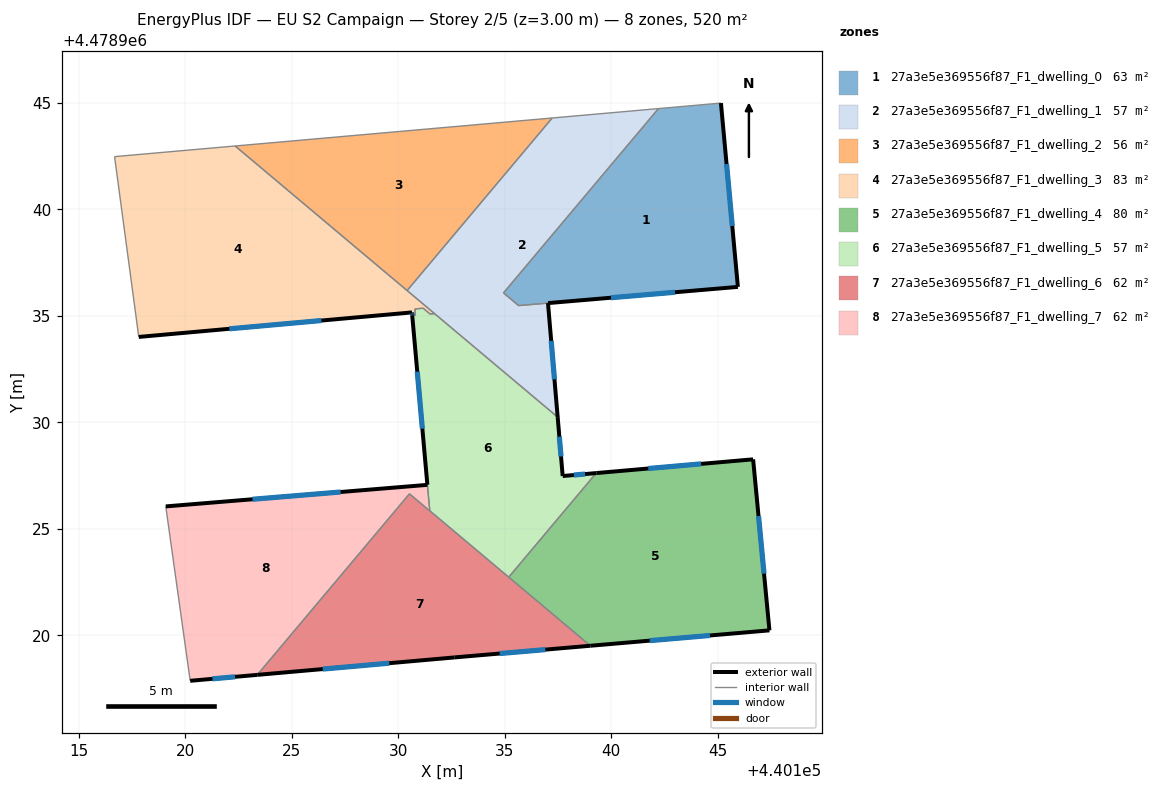
=== STOREY PLAN SPEC (per zone: floor XY polygon, exterior-wall plan segments, windows/doors) ===
zone 1: 27a3e5e369556f87_F1_dwelling_0  (62.8 m²)
  floor: (440145.15, 4478944.99) (440145.95, 4478936.36) (440135.65, 4478935.48) (440134.94, 4478936.08) (440142.22, 4478944.74)
  exterior wall: (440145.95, 4478936.36) – (440145.15, 4478944.99)  [8.7 m]
    window: (440145.68, 4478939.22) – (440145.41, 4478942.13)  [3.0 m²]
  exterior wall: (440137.03, 4478935.60) – (440145.95, 4478936.36)  [8.9 m]
    window: (440139.99, 4478935.85) – (440142.99, 4478936.11)  [3.0 m²]
  interior walls: 4
zone 2: 27a3e5e369556f87_F1_dwelling_1  (56.8 m²)
  floor: (440142.22, 4478944.74) (440134.94, 4478936.08) (440135.65, 4478935.48) (440137.03, 4478935.60) (440137.48, 4478930.25) (440130.41, 4478936.19) (440137.22, 4478944.29)
  exterior wall: (440137.48, 4478930.25) – (440137.03, 4478935.60)  [5.4 m]
    window: (440137.33, 4478932.02) – (440137.18, 4478933.83)  [1.8 m²]
  interior walls: 7
zone 3: 27a3e5e369556f87_F1_dwelling_2  (55.9 m²)
  floor: (440137.22, 4478944.29) (440130.41, 4478936.19) (440122.34, 4478942.98)
  interior walls: 3
zone 4: 27a3e5e369556f87_F1_dwelling_3  (83.0 m²)
  floor: (440131.16, 4478935.36) (440130.78, 4478935.33) (440130.80, 4478935.03) (440130.65, 4478935.01) (440130.64, 4478935.16) (440117.81, 4478934.01) (440116.67, 4478942.48) (440122.34, 4478942.98) (440131.70, 4478935.11) (440131.49, 4478935.09)
  exterior wall: (440130.65, 4478935.01) – (440130.64, 4478935.16)  [0.1 m]
    window: (440130.65, 4478935.06) – (440130.64, 4478935.11)  [0.1 m²]
  exterior wall: (440117.81, 4478934.01) – (440130.64, 4478935.16)  [12.9 m]
    window: (440122.06, 4478934.39) – (440126.39, 4478934.78)  [4.4 m²]
  interior walls: 9
zone 5: 27a3e5e369556f87_F1_dwelling_4  (79.8 m²)
  floor: (440146.66, 4478928.26) (440147.43, 4478920.23) (440139.02, 4478919.51) (440135.18, 4478922.73) (440139.30, 4478927.62)
  exterior wall: (440146.66, 4478928.26) – (440139.30, 4478927.62)  [7.4 m]
    window: (440144.22, 4478928.05) – (440141.74, 4478927.83)  [2.5 m²]
  exterior wall: (440147.43, 4478920.23) – (440146.66, 4478928.26)  [8.1 m]
    window: (440147.17, 4478922.89) – (440146.92, 4478925.60)  [2.7 m²]
  exterior wall: (440139.02, 4478919.51) – (440147.43, 4478920.23)  [8.4 m]
    window: (440141.80, 4478919.75) – (440144.64, 4478919.99)  [2.9 m²]
  interior walls: 2
zone 6: 27a3e5e369556f87_F1_dwelling_5  (57.5 m²)
  floor: (440137.48, 4478930.25) (440137.72, 4478927.48) (440139.29, 4478927.62) (440135.18, 4478922.73) (440131.48, 4478925.85) (440131.36, 4478927.07) (440130.65, 4478935.01) (440130.80, 4478935.03) (440130.78, 4478935.33) (440131.17, 4478935.36) (440131.49, 4478935.09) (440131.70, 4478935.11)
  exterior wall: (440130.65, 4478935.01) – (440131.36, 4478927.07)  [8.0 m]
    window: (440130.89, 4478932.38) – (440131.13, 4478929.70)  [2.7 m²]
  exterior wall: (440137.72, 4478927.48) – (440137.48, 4478930.25)  [2.8 m]
    window: (440137.64, 4478928.40) – (440137.56, 4478929.33)  [0.9 m²]
  exterior wall: (440139.29, 4478927.62) – (440137.72, 4478927.48)  [1.6 m]
    window: (440138.77, 4478927.57) – (440138.24, 4478927.53)  [0.5 m²]
  interior walls: 9
zone 7: 27a3e5e369556f87_F1_dwelling_6  (61.5 m²)
  floor: (440139.02, 4478919.51) (440132.65, 4478918.96) (440123.38, 4478918.14) (440130.52, 4478926.64) (440131.48, 4478925.85)
  exterior wall: (440132.65, 4478918.96) – (440139.02, 4478919.51)  [6.4 m]
    window: (440134.76, 4478919.14) – (440136.91, 4478919.33)  [2.2 m²]
  exterior wall: (440123.38, 4478918.14) – (440132.65, 4478918.96)  [9.3 m]
    window: (440126.45, 4478918.41) – (440129.57, 4478918.69)  [3.2 m²]
  interior walls: 4
zone 8: 27a3e5e369556f87_F1_dwelling_7  (62.3 m²)
  floor: (440131.36, 4478927.07) (440131.47, 4478925.85) (440130.52, 4478926.64) (440123.38, 4478918.14) (440120.22, 4478917.86) (440119.08, 4478926.05)
  exterior wall: (440120.22, 4478917.86) – (440123.38, 4478918.14)  [3.2 m]
    window: (440121.27, 4478917.96) – (440122.33, 4478918.05)  [1.1 m²]
  exterior wall: (440131.36, 4478927.07) – (440119.08, 4478926.05)  [12.3 m]
    window: (440127.29, 4478926.73) – (440123.15, 4478926.39)  [4.2 m²]
  interior walls: 4

=== DERIVED (storey summary) ===
Building: EU S2 Campaign
Storey: 2 of 5  (floor level z = 3.00 m)
Storey gross floor area: 519.5 m²
Zones on this storey: 8
  - 27a3e5e369556f87_F1_dwelling_0: floor 62.8 m²; exterior wall 17.6 m (52.8 m²); 2 window(s) 6.0 m²; WWR 11.4%
  - 27a3e5e369556f87_F1_dwelling_1: floor 56.8 m²; exterior wall 5.4 m (16.1 m²); 1 window(s) 1.8 m²; WWR 11.4%
  - 27a3e5e369556f87_F1_dwelling_2: floor 55.9 m²
  - 27a3e5e369556f87_F1_dwelling_3: floor 83.0 m²; exterior wall 13.0 m (39.1 m²); 2 window(s) 4.4 m²; WWR 11.4%
  - 27a3e5e369556f87_F1_dwelling_4: floor 79.8 m²; exterior wall 23.9 m (71.7 m²); 3 window(s) 8.1 m²; WWR 11.4%
  - 27a3e5e369556f87_F1_dwelling_5: floor 57.5 m²; exterior wall 12.3 m (37.0 m²); 3 window(s) 4.2 m²; WWR 11.4%
  - 27a3e5e369556f87_F1_dwelling_6: floor 61.5 m²; exterior wall 15.7 m (47.1 m²); 2 window(s) 5.4 m²; WWR 11.4%
  - 27a3e5e369556f87_F1_dwelling_7: floor 62.3 m²; exterior wall 15.5 m (46.5 m²); 2 window(s) 5.3 m²; WWR 11.4%
Zone adjacency (shared interzone walls):
  - 27a3e5e369556f87_F1_dwelling_0 ↔ 27a3e5e369556f87_F1_dwelling_1
  - 27a3e5e369556f87_F1_dwelling_1 ↔ 27a3e5e369556f87_F1_dwelling_2
  - 27a3e5e369556f87_F1_dwelling_1 ↔ 27a3e5e369556f87_F1_dwelling_3
  - 27a3e5e369556f87_F1_dwelling_1 ↔ 27a3e5e369556f87_F1_dwelling_5
  - 27a3e5e369556f87_F1_dwelling_2 ↔ 27a3e5e369556f87_F1_dwelling_3
  - 27a3e5e369556f87_F1_dwelling_3 ↔ 27a3e5e369556f87_F1_dwelling_5
  - 27a3e5e369556f87_F1_dwelling_4 ↔ 27a3e5e369556f87_F1_dwelling_5
  - 27a3e5e369556f87_F1_dwelling_4 ↔ 27a3e5e369556f87_F1_dwelling_6
  - 27a3e5e369556f87_F1_dwelling_5 ↔ 27a3e5e369556f87_F1_dwelling_6
  - 27a3e5e369556f87_F1_dwelling_5 ↔ 27a3e5e369556f87_F1_dwelling_7
  - 27a3e5e369556f87_F1_dwelling_6 ↔ 27a3e5e369556f87_F1_dwelling_7